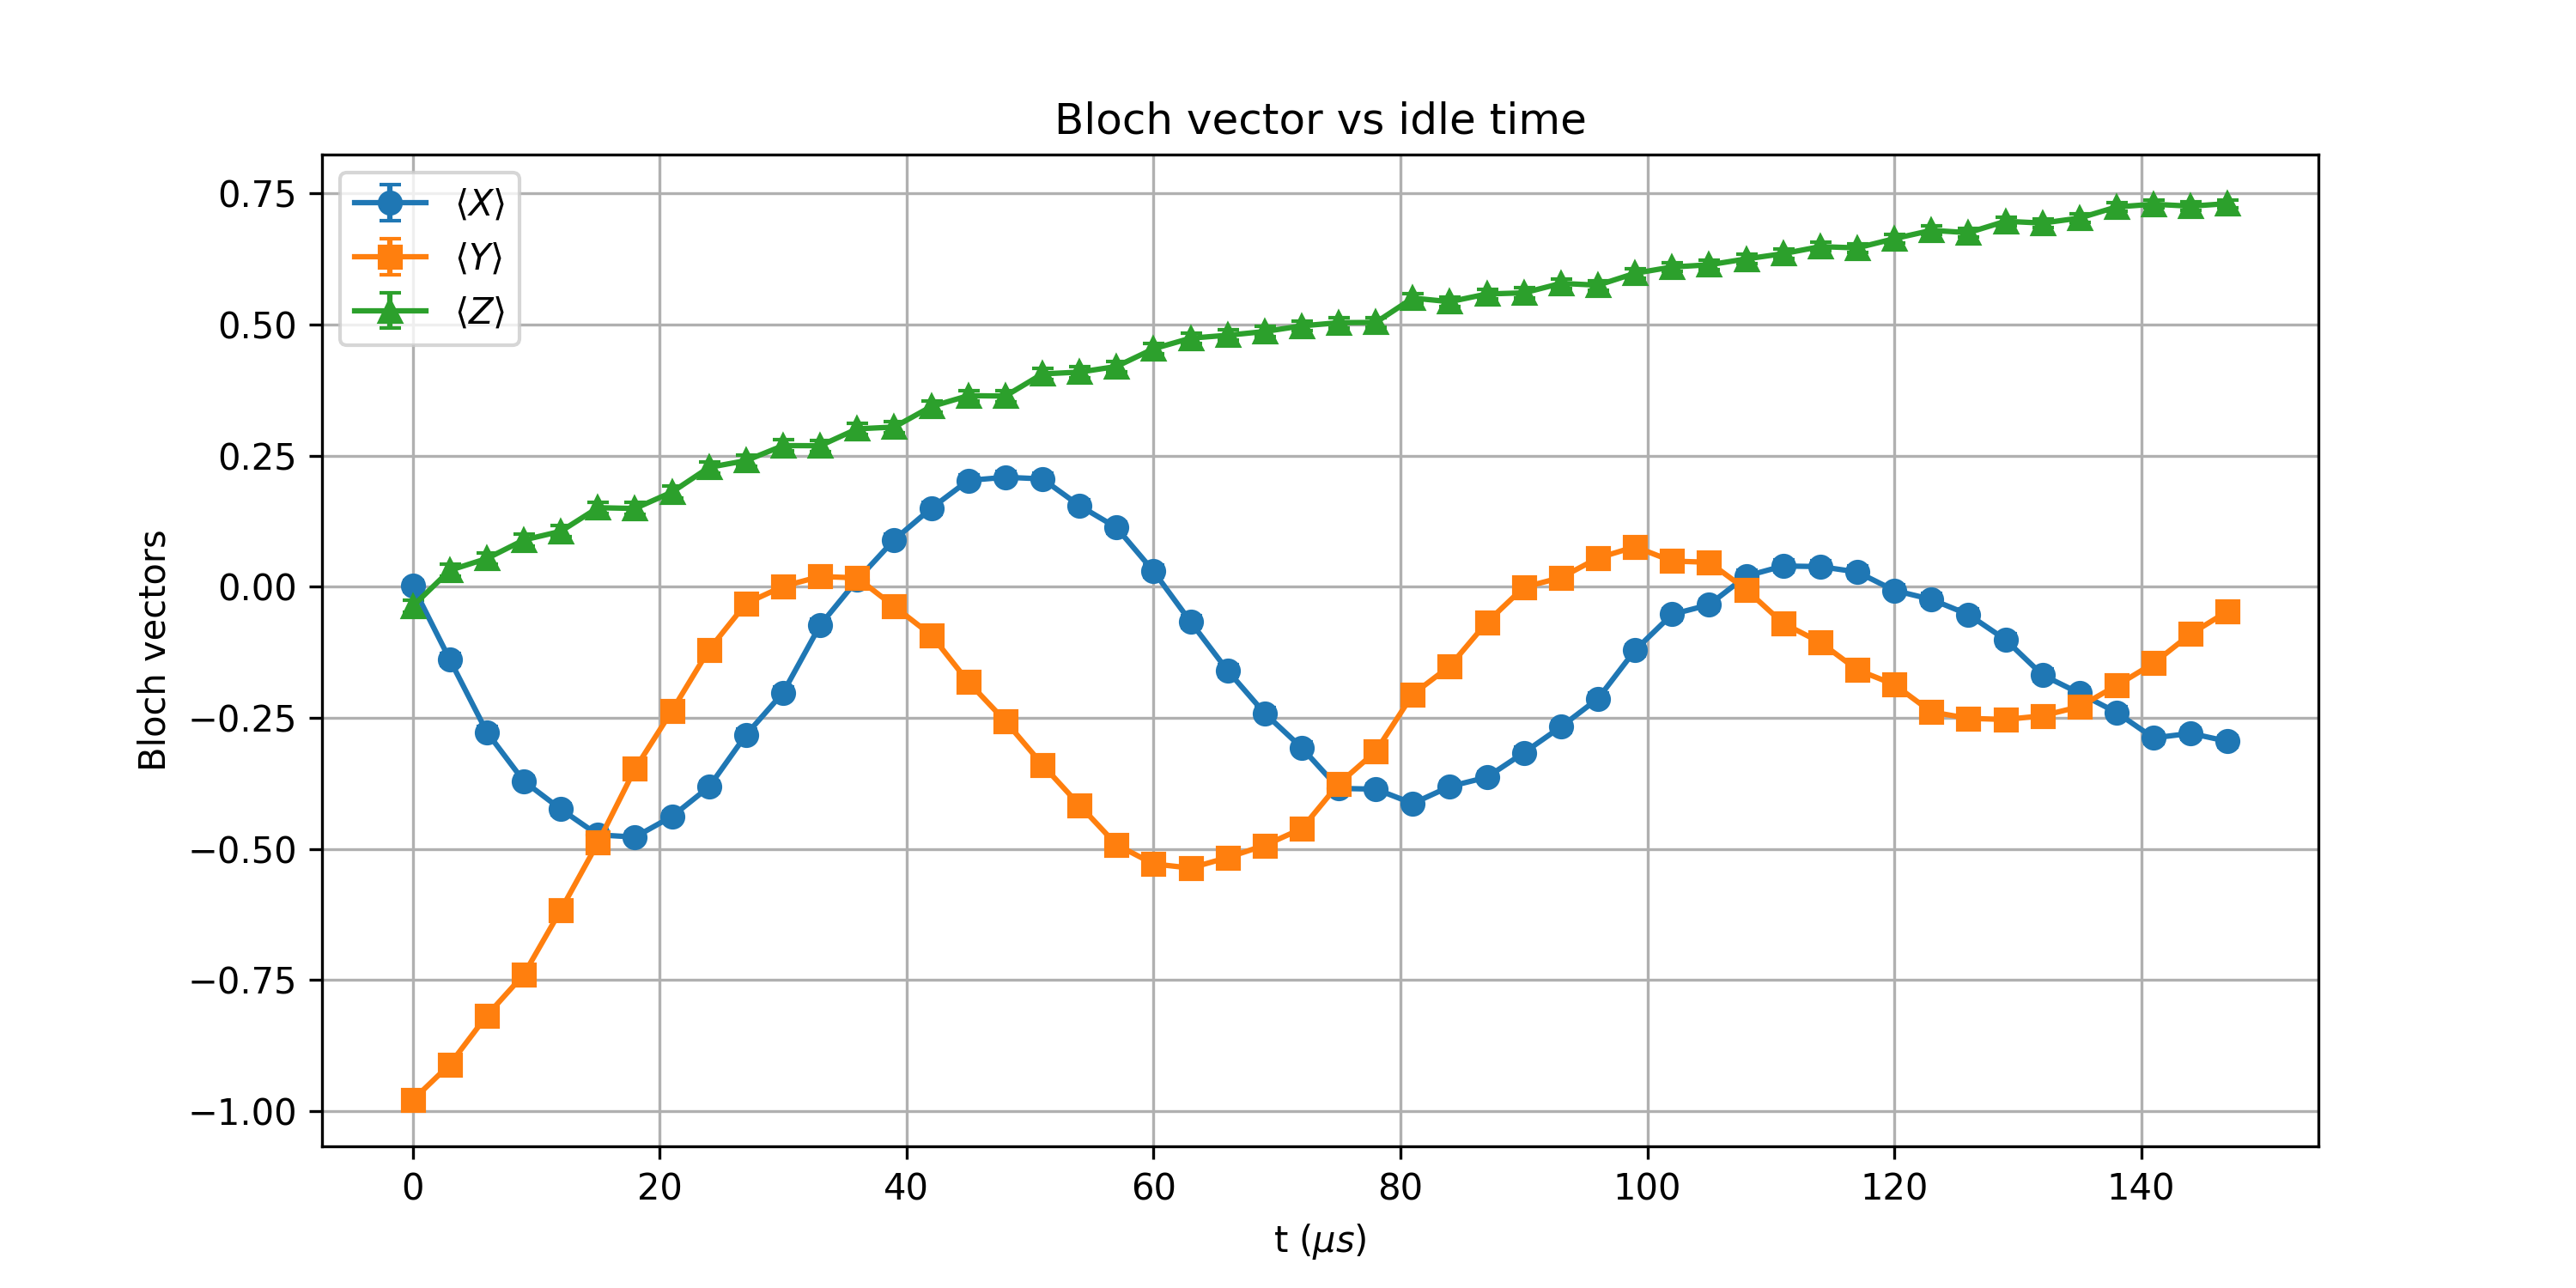

The table this chart was drawn from, first rows:
t_us, X_mean, Y_mean, Z_mean, X_std, Y_std, Z_std
0.0, 0.001465, -0.9788, -0.03711, 0.01105, 0.002265, 0.01104
3, -0.1389, -0.9109, 0.03125, 0.01094, 0.004559, 0.01104
6, -0.2771, -0.8176, 0.05371, 0.01062, 0.006361, 0.01103
9, -0.3708, -0.7393, 0.08911, 0.01026, 0.00744, 0.011
12, -0.4243, -0.6162, 0.1057, 0.01, 0.008702, 0.01099
15, -0.4731, -0.488, 0.1506, 0.009734, 0.009643, 0.01092
18, -0.4773, -0.3474, 0.1492, 0.009709, 0.01036, 0.01092
21.0, -0.438, -0.2363, 0.1804, 0.009932, 0.01074, 0.01087
24, -0.3816, -0.1199, 0.2275, 0.01021, 0.01097, 0.01076
27.0, -0.2822, -0.03174, 0.2405, 0.0106, 0.01104, 0.01072
30, -0.2019, 0.0007324, 0.269, 0.01082, 0.01105, 0.01064
33, -0.07324, 0.01953, 0.2688, 0.01102, 0.01105, 0.01064
36, 0.01294, 0.01685, 0.301, 0.01105, 0.01105, 0.01054
39.0, 0.0896, -0.0376, 0.3044, 0.011, 0.01104, 0.01052
42.0, 0.1497, -0.09229, 0.3435, 0.01092, 0.011, 0.01038
45, 0.2026, -0.1816, 0.3643, 0.01082, 0.01086, 0.01029
48, 0.2087, -0.2563, 0.3635, 0.01081, 0.01068, 0.01029
51, 0.2056, -0.3394, 0.4058, 0.01081, 0.01039, 0.0101
54.0, 0.1545, -0.4165, 0.4092, 0.01092, 0.01004, 0.01008
57, 0.1128, -0.4919, 0.4199, 0.01098, 0.009619, 0.01003
60, 0.02954, -0.5286, 0.4536, 0.01104, 0.009379, 0.009846
63.0, -0.06689, -0.5364, 0.4739, 0.01102, 0.009325, 0.009729
66, -0.1599, -0.5164, 0.4795, 0.01091, 0.009462, 0.009696
69.0, -0.2412, -0.4932, 0.4866, 0.01072, 0.009612, 0.009652
72, -0.3069, -0.4614, 0.4973, 0.01052, 0.009802, 0.009585
75.0, -0.3845, -0.3757, 0.5034, 0.0102, 0.01024, 0.009546
78.0, -0.386, -0.314, 0.5039, 0.01019, 0.01049, 0.009543
81, -0.4133, -0.2051, 0.5503, 0.01006, 0.01081, 0.009225
84.0, -0.3809, -0.1514, 0.5435, 0.01022, 0.01092, 0.009275
87, -0.3633, -0.06787, 0.5581, 0.01029, 0.01102, 0.009168
90, -0.3164, -0.0009766, 0.5603, 0.01048, 0.01105, 0.009151
93.0, -0.2671, 0.01733, 0.5784, 0.01065, 0.01105, 0.009013
96, -0.2134, 0.05469, 0.575, 0.01079, 0.01103, 0.00904
99.0, -0.1211, 0.07617, 0.5977, 0.01097, 0.01102, 0.008858
102, -0.05273, 0.04883, 0.6096, 0.01103, 0.01104, 0.008758
105, -0.03442, 0.04663, 0.6138, 0.01104, 0.01104, 0.008723
108.0, 0.02026, -0.005371, 0.625, 0.01105, 0.01105, 0.008625
111, 0.03955, -0.06982, 0.635, 0.01104, 0.01102, 0.008535
114, 0.03833, -0.106, 0.6484, 0.01104, 0.01099, 0.008411
117, 0.02808, -0.1584, 0.646, 0.01104, 0.01091, 0.008434
120, -0.00708, -0.1865, 0.6636, 0.01105, 0.01085, 0.008266
123, -0.02417, -0.2388, 0.6794, 0.01105, 0.01073, 0.008107
126.0, -0.05298, -0.251, 0.675, 0.01103, 0.01069, 0.008151
129.0, -0.1008, -0.2532, 0.6968, 0.01099, 0.01069, 0.007925
132, -0.1682, -0.2461, 0.6934, 0.01089, 0.01071, 0.007961
135, -0.2031, -0.2288, 0.7029, 0.01082, 0.01076, 0.007859
138.0, -0.2397, -0.1885, 0.7241, 0.01073, 0.01085, 0.00762
141, -0.2883, -0.146, 0.7292, 0.01058, 0.01093, 0.00756
144, -0.2795, -0.09009, 0.7256, 0.01061, 0.011, 0.007603
147.0, -0.2949, -0.04688, 0.7305, 0.01056, 0.01104, 0.007546
